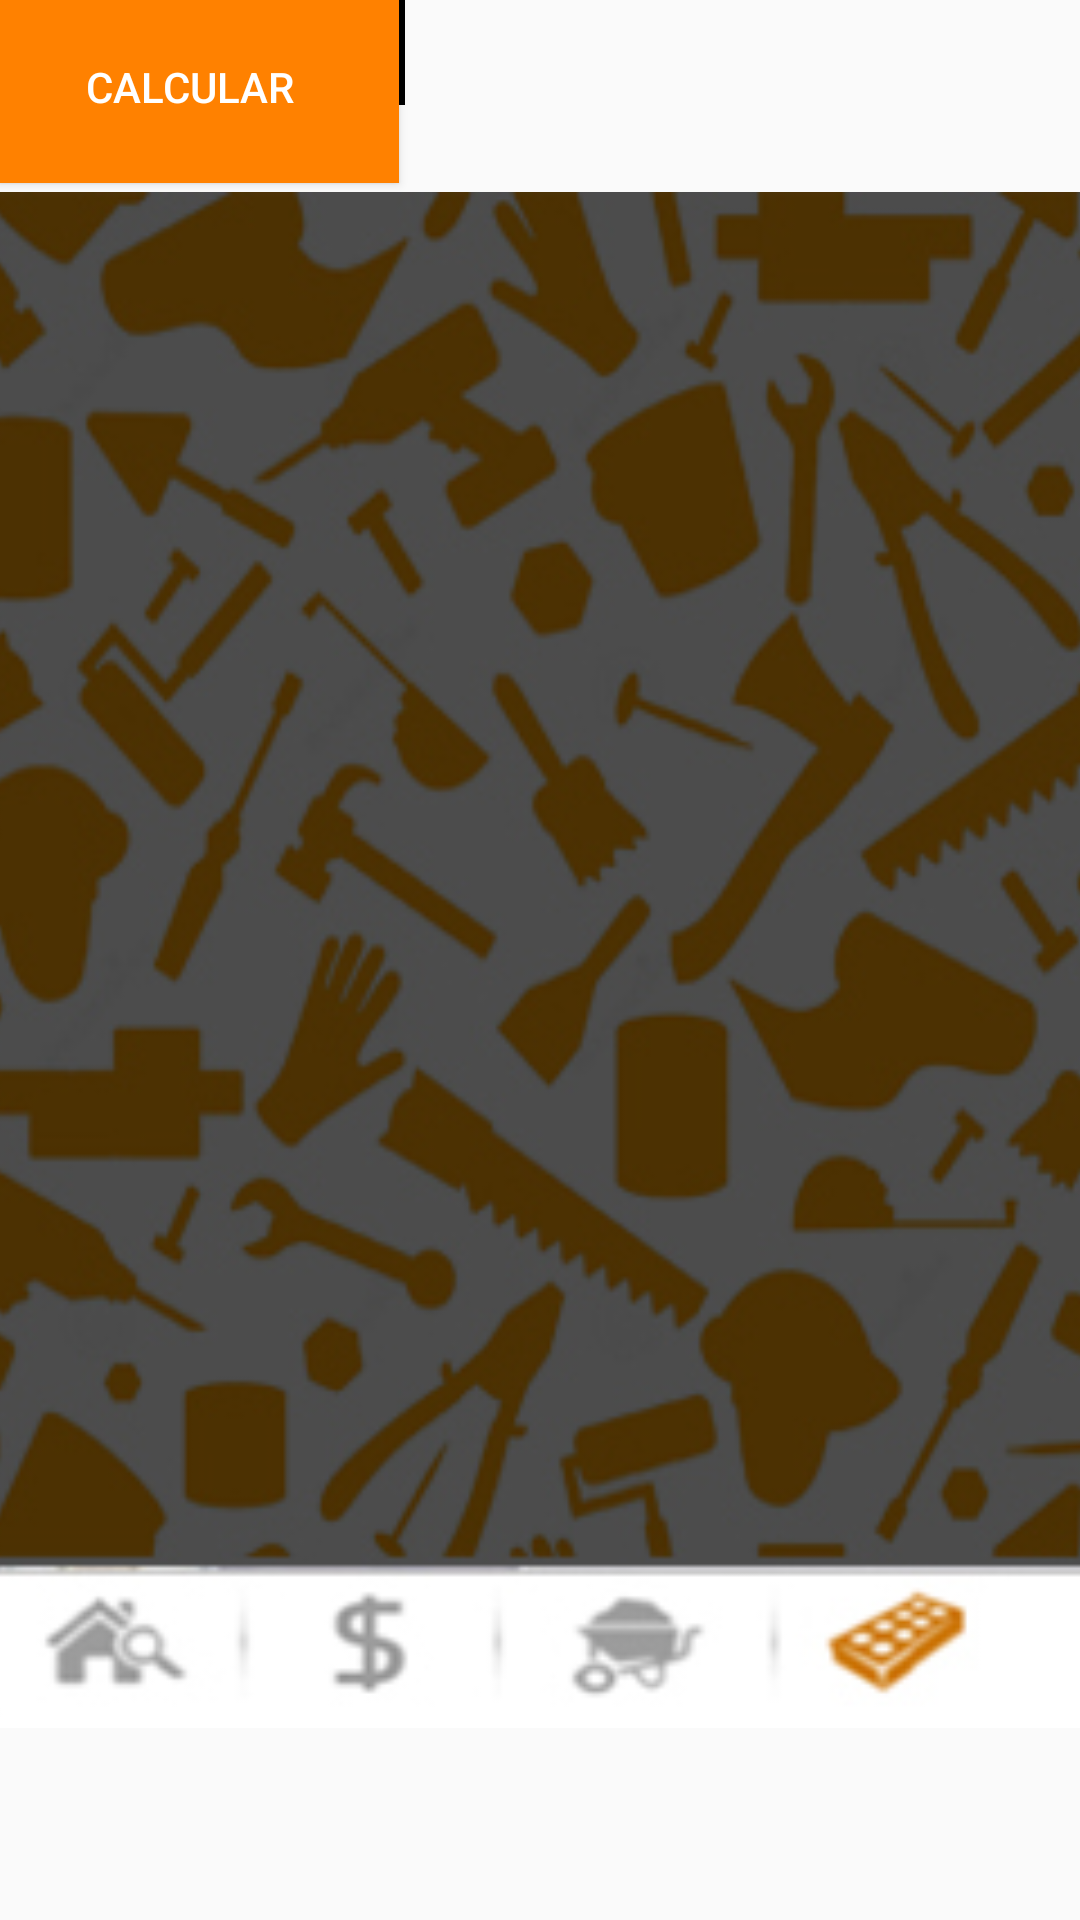

Android layout source for this screen:
<!-- AndroidManifest.xml: application theme AppTheme -->
<!-- res/layout/activity_ampliaciones5.xml -->
<?xml version="1.0" encoding="utf-8"?>
<android.support.constraint.ConstraintLayout xmlns:android="http://schemas.android.com/apk/res/android"
    xmlns:app="http://schemas.android.com/apk/res-auto"
    xmlns:tools="http://schemas.android.com/tools"
    android:layout_width="match_parent"
    android:layout_height="match_parent"
    tools:context=".Ampliaciones5">

    <ImageView
        android:id="@+id/imageView7"
        android:layout_width="383dp"
        android:layout_height="514dp"
        android:layout_marginEnd="1dp"
        app:layout_constraintBottom_toBottomOf="parent"
        app:layout_constraintEnd_toEndOf="parent"
        app:layout_constraintStart_toStartOf="parent"
        app:layout_constraintTop_toTopOf="parent"
        app:srcCompat="@drawable/otro" />
    <Button
        android:id="@+id/button8"
        android:layout_width="133dp"
        android:layout_height="61dp"
        android:background="#ff8100"
        android:textColor="#FFF"
        android:text="REGRESAR"
        tools:layout_editor_absoluteX="50dp"
        tools:layout_editor_absoluteY="384dp" />

    <Button
        android:id="@+id/button9"
        android:layout_width="127dp"
        android:layout_height="58dp"
        android:background="#ff8100"
        android:textColor="#FFF"
        android:text="CALCULAR"
        tools:layout_editor_absoluteX="212dp"
        tools:layout_editor_absoluteY="384dp" />

    <TextView
        android:id="@+id/textView10"
        android:layout_width="135dp"
        android:layout_height="38dp"
        android:text="Ancho (m)"
        android:textColor="#fff"
        android:textSize="28sp"
        tools:layout_editor_absoluteX="65dp"
        tools:layout_editor_absoluteY="199dp" />

    <TextView
        android:id="@+id/textView24"
        android:layout_width="135dp"
        android:layout_height="38dp"
        android:text="Vitropiso"
        android:textColor="#fff"
        android:textSize="28sp"
        tools:layout_editor_absoluteX="65dp"
        tools:layout_editor_absoluteY="280dp" />

    <TextView
        android:id="@+id/textView18"
        android:layout_width="135dp"
        android:layout_height="36dp"
        android:text="Largo (m)"
        android:textColor="#fff"
        android:textSize="28sp"
        tools:layout_editor_absoluteX="65dp"
        tools:layout_editor_absoluteY="113dp" />

    <TextView
        android:id="@+id/textView23"
        android:layout_width="147dp"
        android:layout_height="37dp"
        android:text="PISO"
        android:textAlignment="center"
        android:textColor="#FF8100"
        android:textSize="28sp"
        tools:layout_editor_absoluteX="119dp"
        tools:layout_editor_absoluteY="16dp" />

    <EditText
        android:id="@+id/editText5"
        android:layout_width="135dp"
        android:layout_height="34dp"
        android:background="#000000"
        android:ems="10"
        android:inputType="number"
        android:textColor="#fff"
        tools:layout_editor_absoluteX="204dp"
        tools:layout_editor_absoluteY="199dp" />

    <EditText
        android:id="@+id/editText6"
        android:layout_width="135dp"
        android:layout_height="35dp"
        android:background="#000000"
        android:ems="10"
        android:inputType="number"
        android:textColor="#fff"
        tools:layout_editor_absoluteX="204dp"
        tools:layout_editor_absoluteY="113dp" />

    <RadioButton
        android:id="@+id/radioButton"
        android:layout_width="wrap_content"
        android:layout_height="wrap_content"
        android:background="#ff8100"
        tools:layout_editor_absoluteX="200dp"
        tools:layout_editor_absoluteY="285dp" />

</android.support.constraint.ConstraintLayout>
<!-- resources referenced by this layout -->
<resources>
  <!-- drawable otro: jpg bitmap (drawable, 89054 bytes) -->
  <style name="AppTheme" parent="Theme.AppCompat.Light.DarkActionBar">
          
          <item name="colorPrimary">#ff8100</item>
      </style>
</resources>
